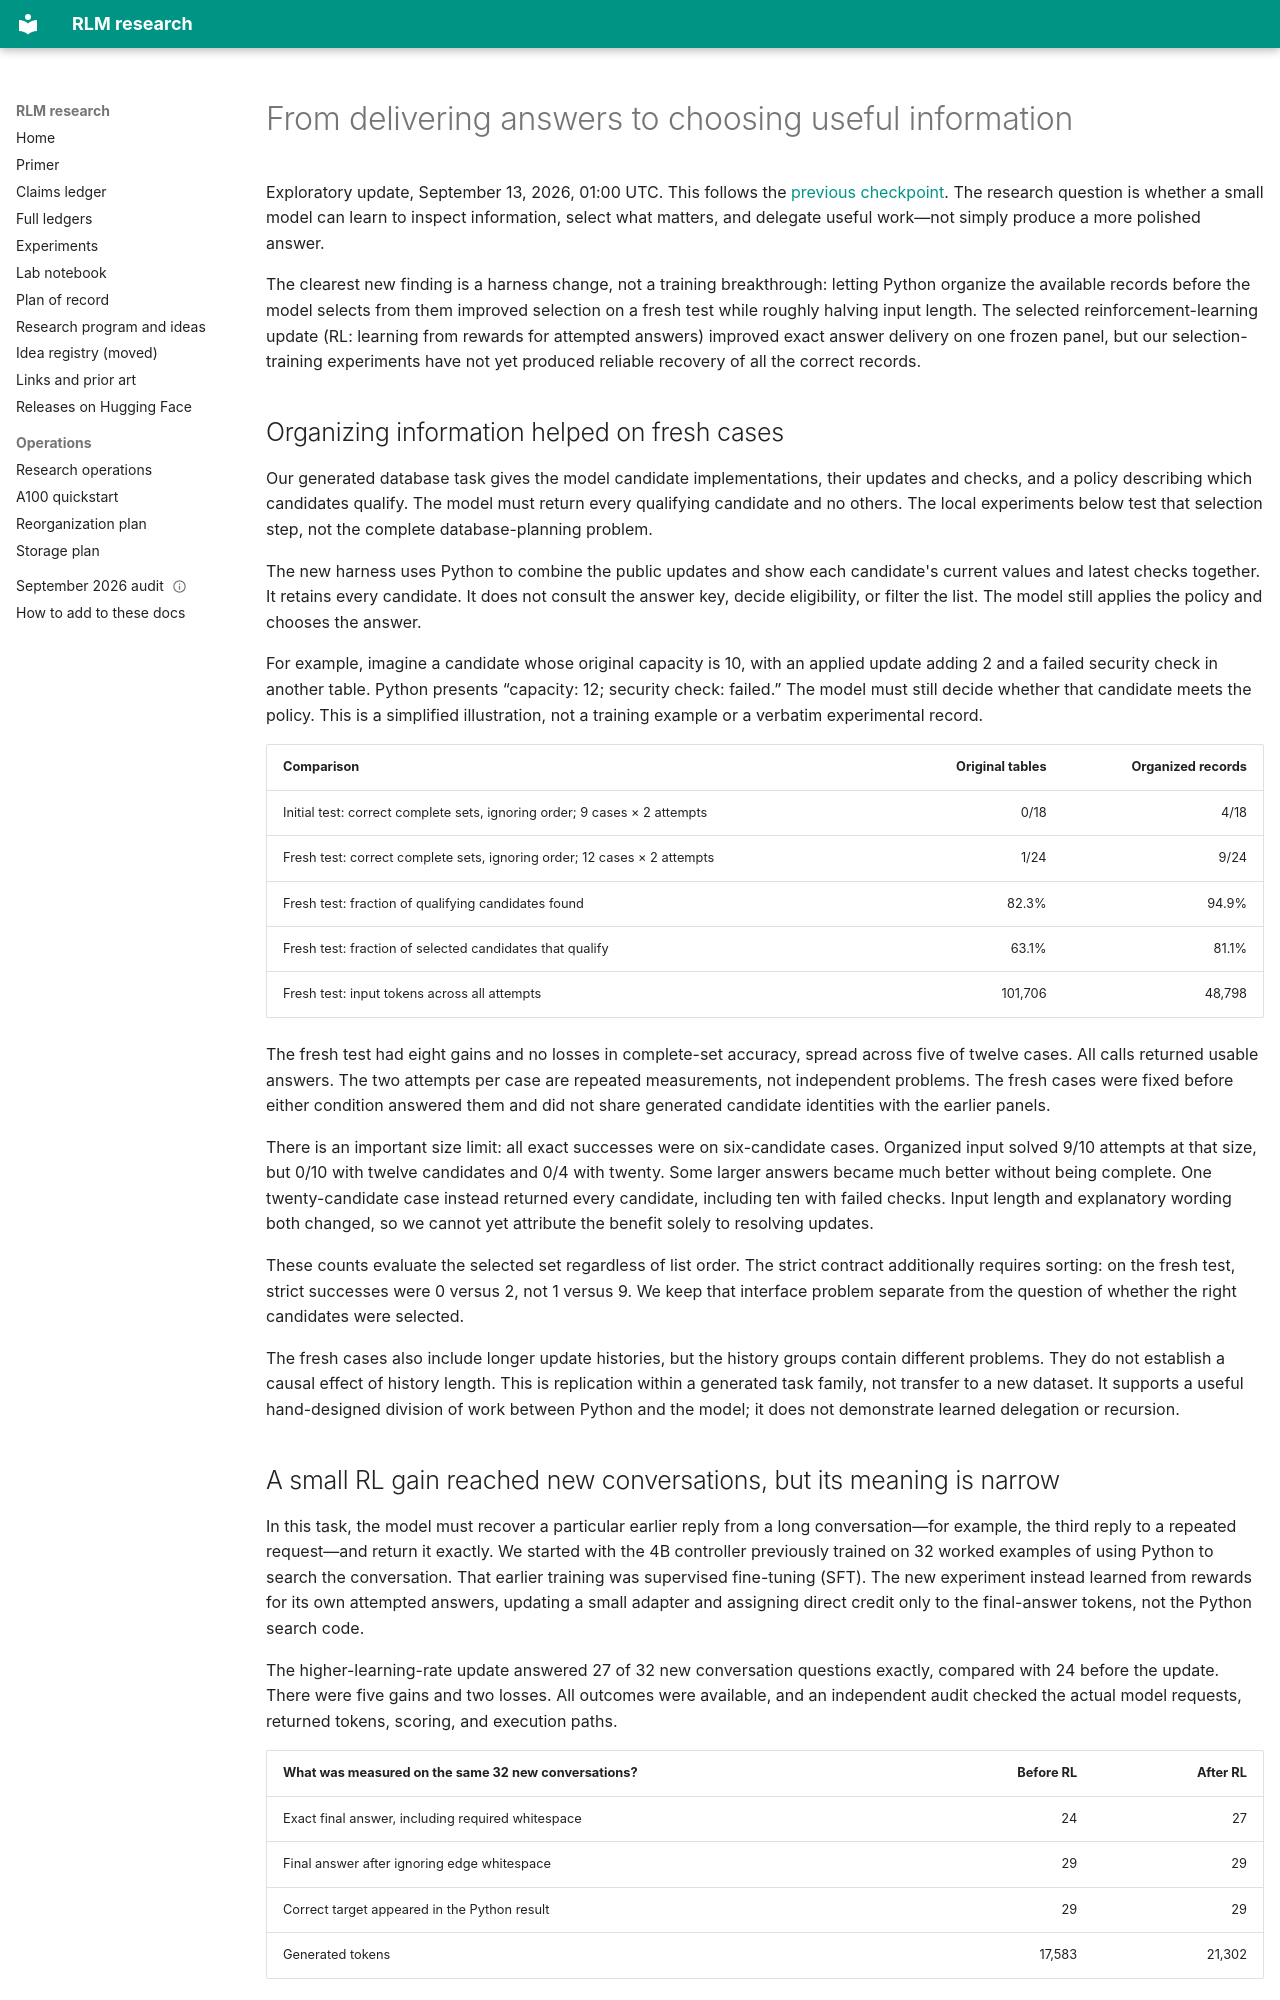

repository: queelius/rlm · page: notebook/2026-09-13-from-answer-delivery-to-information-selection/index.html · generator: mkdocs

# From delivering answers to choosing useful information

Exploratory update, September 13, 2026, 01:00 UTC. This follows the
[previous checkpoint](2026-09-12-rl-dose-and-local-delegation.md). The research
question is whether a small model can learn to inspect information, select what
matters, and delegate useful work—not simply produce a more polished answer.

The clearest new finding is a harness change, not a training breakthrough:
letting Python organize the available records before the model selects from them
improved selection on a fresh test while roughly halving input length.
The selected reinforcement-learning update (RL: learning from rewards for
attempted answers) improved exact answer delivery on one frozen panel, but our
selection-training experiments have not yet produced reliable recovery of all
the correct records.

## Organizing information helped on fresh cases

Our generated database task gives the model candidate implementations, their
updates and checks, and a policy describing which candidates qualify. The model
must return every qualifying candidate and no others. The local experiments
below test that selection step, not the complete database-planning problem.

The new harness uses Python to combine the public updates and show each
candidate's current values and latest checks together. It retains every
candidate. It does not consult the answer key, decide eligibility, or filter the
list. The model still applies the policy and chooses the answer.

For example, imagine a candidate whose original capacity is 10, with an applied
update adding 2 and a failed security check in another table. Python presents
“capacity: 12; security check: failed.” The model must still decide whether that
candidate meets the policy. This is a simplified illustration, not a training
example or a verbatim experimental record.

| Comparison | Original tables | Organized records |
|---|---:|---:|
| Initial test: correct complete sets, ignoring order; 9 cases × 2 attempts | 0/18 | 4/18 |
| Fresh test: correct complete sets, ignoring order; 12 cases × 2 attempts | 1/24 | 9/24 |
| Fresh test: fraction of qualifying candidates found | 82.3% | 94.9% |
| Fresh test: fraction of selected candidates that qualify | 63.1% | 81.1% |
| Fresh test: input tokens across all attempts | 101,706 | 48,798 |

The fresh test had eight gains and no losses in complete-set accuracy, spread
across five of twelve cases. All calls returned usable answers. The two attempts
per case are repeated measurements, not independent problems. The fresh cases
were fixed before either condition answered them and did not share generated
candidate identities with the earlier panels.

There is an important size limit: all exact successes were on six-candidate
cases. Organized input solved 9/10 attempts at that size, but 0/10 with twelve
candidates and 0/4 with twenty. Some larger answers became much better without
being complete. One twenty-candidate case instead returned every candidate,
including ten with failed checks. Input length and explanatory wording both
changed, so we cannot yet attribute the benefit solely to resolving updates.

These counts evaluate the selected set regardless of list order. The strict
contract additionally requires sorting: on the fresh test, strict successes
were 0 versus 2, not 1 versus 9. We keep that interface problem separate from
the question of whether the right candidates were selected.

The fresh cases also include longer update histories, but the history groups
contain different problems. They do not establish a causal effect of history
length. This is replication within a generated task family, not transfer to a
new dataset. It supports a useful hand-designed division of work between Python
and the model; it does not demonstrate learned delegation or recursion.
